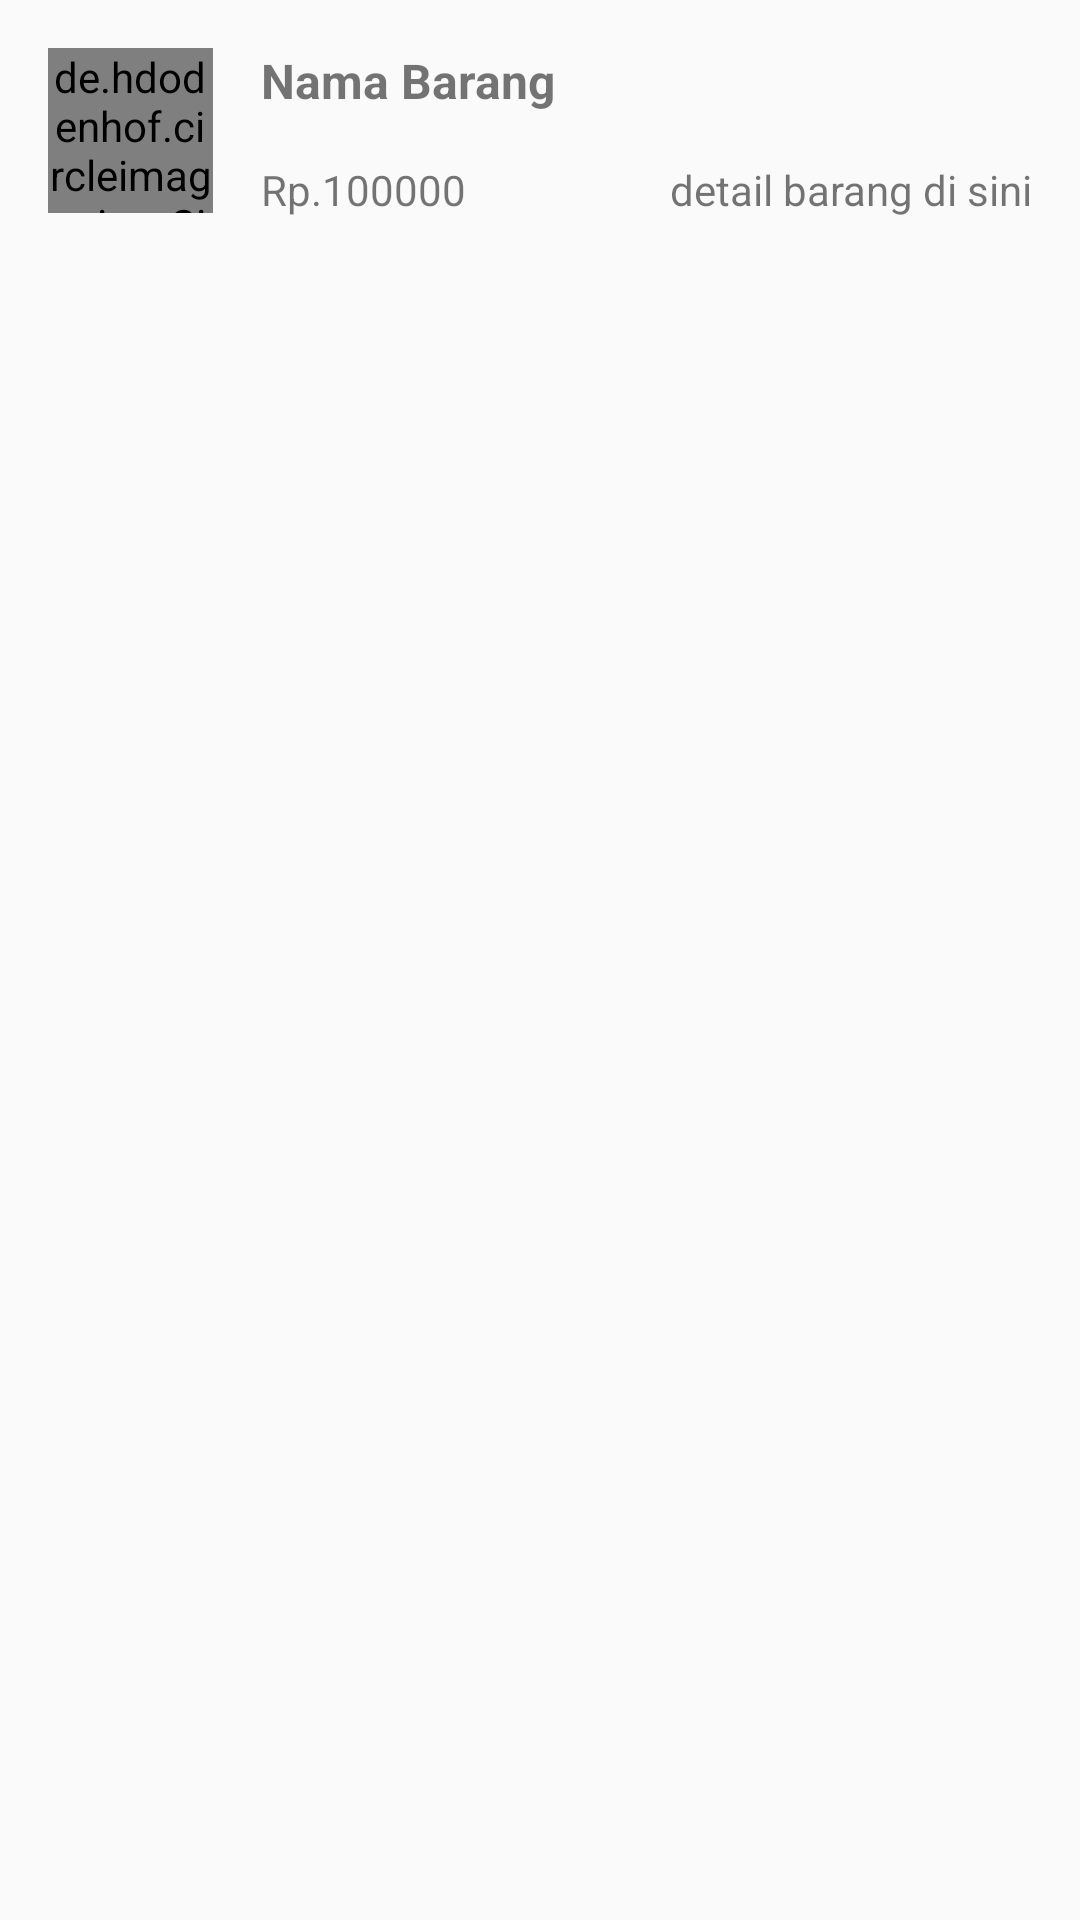

Here is an Android app screen rendered from its layout file. Give the layout XML and the strings, colors and styles it references.
<!-- AndroidManifest.xml: application theme Theme.Pratikum_progmob_1 -->
<!-- res/layout/list_product.xml -->
<?xml version="1.0" encoding="utf-8"?>
<LinearLayout
    xmlns:android="http://schemas.android.com/apk/res/android" android:layout_width="match_parent"
    android:layout_height="wrap_content"
    android:orientation="horizontal"
    android:padding="16dp"
    android:id="@+id/row_item">

    <de.hdodenhof.circleimageview.CircleImageView
        android:id="@+id/foto_barang"
        android:layout_width="55dp"
        android:layout_height="55dp"
        android:layout_marginEnd="16dp"
        android:layout_marginRight="16dp"
        android:src="@android:color/darker_gray" />
    <LinearLayout
        android:layout_width="match_parent"
        android:layout_height="wrap_content"
        android:orientation="vertical"
        android:id="@+id/description_item">
        <TextView
            android:layout_width="match_parent"
            android:layout_height="wrap_content"
            android:id="@+id/nama_riwayat"
            android:layout_marginBottom="16dp"
            android:textSize="16sp"
            android:textStyle="bold"
            android:text="Nama Barang"/>
        <LinearLayout
            android:layout_width="match_parent"
            android:layout_height="wrap_content"
            android:orientation="horizontal">

            <TextView
                android:id="@+id/harga_total_riwayat"
                android:layout_width="wrap_content"
                android:layout_height="wrap_content"
                android:ellipsize="end"
                android:maxLines="2"
                android:text="Rp.100000" />

            <TextView
                android:id="@+id/banyak_belanja"
                android:layout_width="match_parent"
                android:layout_height="wrap_content"
                android:ellipsize="end"
                android:maxLines="2"
                android:text="detail barang di sini"
                android:textAlignment="viewEnd" />
        </LinearLayout>
    </LinearLayout>
</LinearLayout>
<!-- resources referenced by this layout -->
<resources>
  <style name="Theme.Pratikum_progmob_1" parent="Theme.AppCompat.Light.NoActionBar">
          
          <item name="colorPrimary">@color/purple_500</item>
          <item name="colorPrimaryVariant">@color/purple_700</item>
          <item name="colorOnPrimary">@color/white</item>
          
          <item name="colorSecondary">@color/teal_200</item>
          <item name="colorSecondaryVariant">@color/teal_700</item>
          <item name="colorOnSecondary">@color/black</item>
          
          <item name="android:statusBarColor" tools:targetApi="l">?attr/colorPrimaryVariant</item>
          
      </style>
  <color name="purple_500">#FF6200EE</color>
  <color name="purple_700">#FF3700B3</color>
  <color name="white">#FFFFFFFF</color>
  <color name="teal_200">#FF03DAC5</color>
  <color name="teal_700">#FF018786</color>
  <color name="black">#FF000000</color>
</resources>
